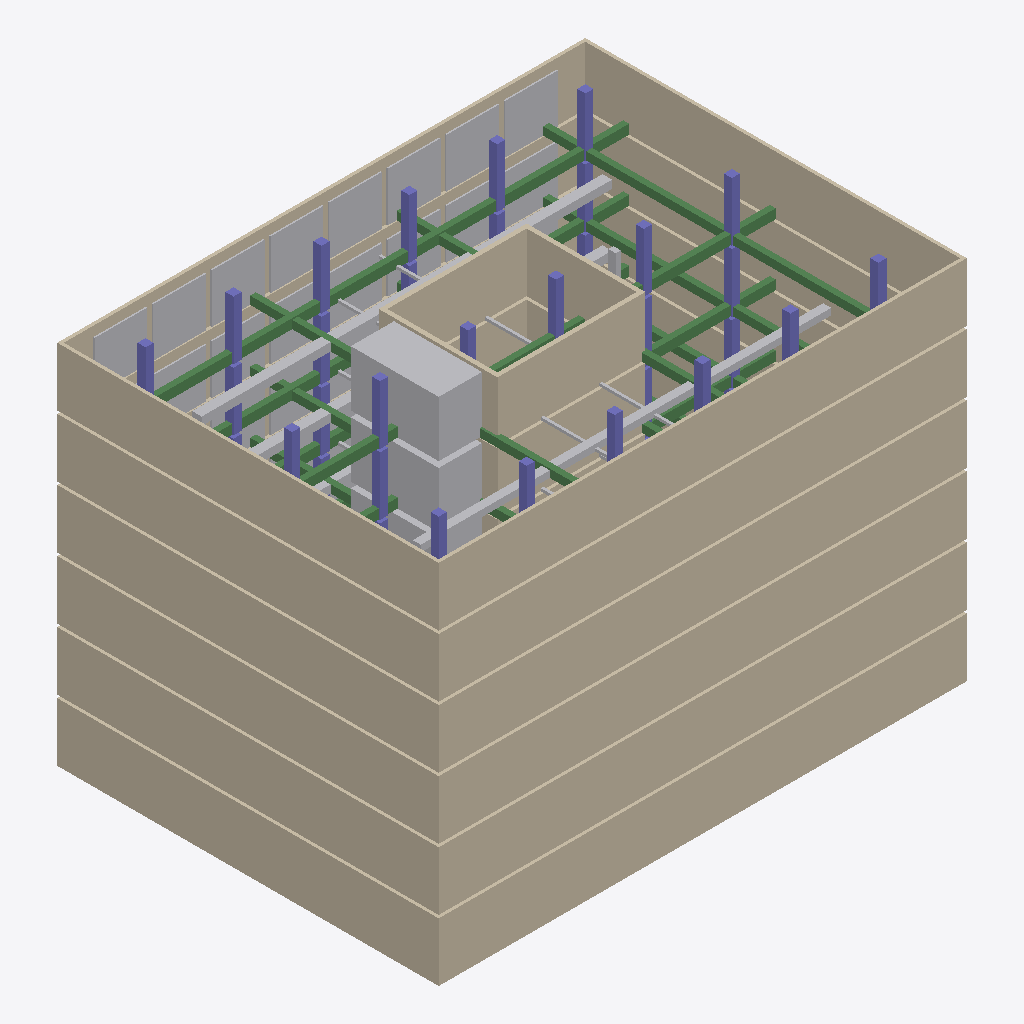
Isometric view of an IFC building model (IFC-SPF (STEP), schema IFC4, length unit metre), seen from the south-west, elements coloured by IFC class: 34 other elements (light grey), 33 columns (violet), 31 walls (beige), 16 beams (green).
Extent 36.0 m × 26.0 m × 25.0 m (x, y, z). Storeys (6): Level 01 at 0.00 m; Level 02 at 4.20 m; Level 03 at 8.40 m; Level 04 at 12.60 m; Level 05 at 16.80 m; Level 06 at 21.00 m. Elements (294): 108 IfcColumn, 96 IfcBuildingElementProxy, 48 IfcWall, 42 IfcBeam.

HEADER;
FILE_DESCRIPTION(('ViewDefinition [CoordinationView]'),'2;1');
FILE_NAME('majal-mega-campus.ifc','2026-08-09T00:00:00',('Majal BIM Team'),('Majal Mega Projects'),'MajalOps BIM','MajalOps','');
FILE_SCHEMA(('IFC4'));
ENDSEC;
DATA;
#16=IFCPROJECT('MJLPROJ000000000000000',#5,'New Cairo Financial District',$,$,$,$,(#10),#14);
#17=IFCSITE('MJLSITE000000000000000',#5,'Financial District Site',$,$,#15,$,$,.ELEMENT.,$,$,$,$,$);
#19=IFCBUILDING('MJLBLDG000000000000000',#5,'Tower A',$,$,#18,$,$,.ELEMENT.,$,$,$);
#25=IFCBUILDINGSTOREY('MJLLVL0010000000000000',#5,'Level 01',$,$,#24,$,$,.ELEMENT.,0.0);
#1332=IFCBUILDINGSTOREY('MJLLVL0020000000000000',#5,'Level 02',$,$,#1331,$,$,.ELEMENT.,4.2);
#2639=IFCBUILDINGSTOREY('MJLLVL0030000000000000',#5,'Level 03',$,$,#2638,$,$,.ELEMENT.,8.4);
#3946=IFCBUILDINGSTOREY('MJLLVL0040000000000000',#5,'Level 04',$,$,#3945,$,$,.ELEMENT.,12.6);
#5253=IFCBUILDINGSTOREY('MJLLVL0050000000000000',#5,'Level 05',$,$,#5252,$,$,.ELEMENT.,16.8);
#6560=IFCBUILDINGSTOREY('MJLLVL0060000000000000',#5,'Level 06',$,$,#6559,$,$,.ELEMENT.,21.0);
#6626=IFCWALL('MJLWALL060003000000000',#5,'L06 - South facade',$,$,#6625,#6624,$,$);
#2705=IFCWALL('MJLWALL030003000000000',#5,'L03 - South facade',$,$,#2704,#2703,$,$);
#5319=IFCWALL('MJLWALL050003000000000',#5,'L05 - South facade',$,$,#5318,#5317,$,$);
#1398=IFCWALL('MJLWALL020003000000000',#5,'L02 - South facade',$,$,#1397,#1396,$,$);
#91=IFCWALL('MJLWALL010003000000000',#5,'L01 - South facade',$,$,#90,#89,$,$);
#4012=IFCWALL('MJLWALL040003000000000',#5,'L04 - South facade',$,$,#4011,#4010,$,$);
#6678=IFCWALL('MJLWALL060005000000000',#5,'L06 - West facade',$,$,#6677,#6676,$,$);
#1450=IFCWALL('MJLWALL020005000000000',#5,'L02 - West facade',$,$,#1449,#1448,$,$);
#4064=IFCWALL('MJLWALL040005000000000',#5,'L04 - West facade',$,$,#4063,#4062,$,$);
#5371=IFCWALL('MJLWALL050005000000000',#5,'L05 - West facade',$,$,#5370,#5369,$,$);
#143=IFCWALL('MJLWALL010005000000000',#5,'L01 - West facade',$,$,#142,#141,$,$);
#2757=IFCWALL('MJLWALL030005000000000',#5,'L03 - West facade',$,$,#2756,#2755,$,$);
#6652=IFCWALL('MJLWALL060004000000000',#5,'L06 - East facade',$,$,#6651,#6650,$,$);
#5345=IFCWALL('MJLWALL050004000000000',#5,'L05 - East facade',$,$,#5344,#5343,$,$);
#7692=IFCBUILDINGELEMENTPROXY('MJLSTR0060044000000000',#5,'L06 - Fire stair flight',$,$,#7691,#7690,$,$);
#6600=IFCWALL('MJLWALL060002000000000',#5,'L06 - North facade',$,$,#6599,#6598,$,$);
#6730=IFCWALL('MJLCORE060007000000000',#5,'L06 - Core south',$,$,#6729,#6728,$,$);
#6704=IFCWALL('MJLCORE060006000000000',#5,'L06 - Core north',$,$,#6703,#6702,$,$);
#7328=IFCBEAM('MJLBEAM060030000000000',#5,'L06 - Primary beam Y3',$,$,#7327,#7326,$,$);
#6385=IFCBUILDINGELEMENTPROXY('MJLSTR0050044000000000',#5,'L05 - Fire stair flight',$,$,#6384,#6383,$,$);
#4038=IFCWALL('MJLWALL040004000000000',#5,'L04 - East facade',$,$,#4037,#4036,$,$);
#5423=IFCWALL('MJLCORE050007000000000',#5,'L05 - Core south',$,$,#5422,#5421,$,$);
#7718=IFCBUILDINGELEMENTPROXY('MJLDUCT060045000000000',#5,'L06 - Supply air duct',$,$,#7717,#7716,$,$);
#5293=IFCWALL('MJLWALL050002000000000',#5,'L05 - North facade',$,$,#5292,#5291,$,$);
#7744=IFCBUILDINGELEMENTPROXY('MJLDUCT060046000000000',#5,'L06 - Return air duct',$,$,#7743,#7742,$,$);
#6756=IFCWALL('MJLCORE060008000000000',#5,'L06 - Core east',$,$,#6755,#6754,$,$);
#7432=IFCBEAM('MJLBEAM060034000000000',#5,'L06 - Secondary beam X4',$,$,#7431,#7430,$,$);
#7302=IFCBEAM('MJLBEAM060029000000000',#5,'L06 - Primary beam Y2',$,$,#7301,#7300,$,$);
#7484=IFCBUILDINGELEMENTPROXY('MJLGLAZ060036000000000',#5,'L06 - Curtain panel 02',$,$,#7483,#7482,$,$);
#7562=IFCBUILDINGELEMENTPROXY('MJLGLAZ060039000000000',#5,'L06 - Curtain panel 05',$,$,#7561,#7560,$,$);
#7640=IFCBUILDINGELEMENTPROXY('MJLGLAZ060042000000000',#5,'L06 - Curtain panel 08',$,$,#7639,#7638,$,$);
#7536=IFCBUILDINGELEMENTPROXY('MJLGLAZ060038000000000',#5,'L06 - Curtain panel 04',$,$,#7535,#7534,$,$);
#7614=IFCBUILDINGELEMENTPROXY('MJLGLAZ060041000000000',#5,'L06 - Curtain panel 07',$,$,#7613,#7612,$,$);
#6021=IFCBEAM('MJLBEAM050030000000000',#5,'L05 - Primary beam Y3',$,$,#6020,#6019,$,$);
#7588=IFCBUILDINGELEMENTPROXY('MJLGLAZ060040000000000',#5,'L06 - Curtain panel 06',$,$,#7587,#7586,$,$);
#7510=IFCBUILDINGELEMENTPROXY('MJLGLAZ060037000000000',#5,'L06 - Curtain panel 03',$,$,#7509,#7508,$,$);
#6125=IFCBEAM('MJLBEAM050034000000000',#5,'L05 - Secondary beam X4',$,$,#6124,#6123,$,$);
#7380=IFCBEAM('MJLBEAM060032000000000',#5,'L06 - Secondary beam X2',$,$,#7379,#7378,$,$);
#2731=IFCWALL('MJLWALL030004000000000',#5,'L03 - East facade',$,$,#2730,#2729,$,$);
#7458=IFCBUILDINGELEMENTPROXY('MJLGLAZ060035000000000',#5,'L06 - Curtain panel 01',$,$,#7457,#7456,$,$);
#5995=IFCBEAM('MJLBEAM050029000000000',#5,'L05 - Primary beam Y2',$,$,#5994,#5993,$,$);
#5397=IFCWALL('MJLCORE050006000000000',#5,'L05 - Core north',$,$,#5396,#5395,$,$);
#6333=IFCBUILDINGELEMENTPROXY('MJLGLAZ050042000000000',#5,'L05 - Curtain panel 08',$,$,#6332,#6331,$,$);
#6255=IFCBUILDINGELEMENTPROXY('MJLGLAZ050039000000000',#5,'L05 - Curtain panel 05',$,$,#6254,#6253,$,$);
#6782=IFCWALL('MJLCORE060009000000000',#5,'L06 - Core west',$,$,#6781,#6780,$,$);
#5078=IFCBUILDINGELEMENTPROXY('MJLSTR0040044000000000',#5,'L04 - Fire stair flight',$,$,#5077,#5076,$,$);
#6411=IFCBUILDINGELEMENTPROXY('MJLDUCT050045000000000',#5,'L05 - Supply air duct',$,$,#6410,#6409,$,$);
#6177=IFCBUILDINGELEMENTPROXY('MJLGLAZ050036000000000',#5,'L05 - Curtain panel 02',$,$,#6176,#6175,$,$);
#7406=IFCBEAM('MJLBEAM060033000000000',#5,'L06 - Secondary beam X3',$,$,#7405,#7404,$,$);
#6307=IFCBUILDINGELEMENTPROXY('MJLGLAZ050041000000000',#5,'L05 - Curtain panel 07',$,$,#6306,#6305,$,$);
#6203=IFCBUILDINGELEMENTPROXY('MJLGLAZ050037000000000',#5,'L05 - Curtain panel 03',$,$,#6202,#6201,$,$);
#6229=IFCBUILDINGELEMENTPROXY('MJLGLAZ050038000000000',#5,'L05 - Curtain panel 04',$,$,#6228,#6227,$,$);
#6281=IFCBUILDINGELEMENTPROXY('MJLGLAZ050040000000000',#5,'L05 - Curtain panel 06',$,$,#6280,#6279,$,$);
#6073=IFCBEAM('MJLBEAM050032000000000',#5,'L05 - Secondary beam X2',$,$,#6072,#6071,$,$);
#6938=IFCCOLUMN('MJLCOL0060015000000000',#5,'L06 - Column -09/+10',$,$,#6937,#6936,$,$);
#7016=IFCCOLUMN('MJLCOL0060018000000000',#5,'L06 - Column -03/+10',$,$,#7015,#7014,$,$);
#4688=IFCBEAM('MJLBEAM040029000000000',#5,'L04 - Primary beam Y2',$,$,#4687,#4686,$,$);
#6912=IFCCOLUMN('MJLCOL0060014000000000',#5,'L06 - Column -09/+00',$,$,#6911,#6910,$,$);
#7094=IFCCOLUMN('MJLCOL0060021000000000',#5,'L06 - Column +03/+10',$,$,#7093,#7092,$,$);
#7172=IFCCOLUMN('MJLCOL0060024000000000',#5,'L06 - Column +09/+10',$,$,#7171,#7170,$,$);
#7146=IFCCOLUMN('MJLCOL0060023000000000',#5,'L06 - Column +09/+00',$,$,#7145,#7144,$,$);
#4922=IFCBUILDINGELEMENTPROXY('MJLGLAZ040038000000000',#5,'L04 - Curtain panel 04',$,$,#4921,#4920,$,$);
#5605=IFCCOLUMN('MJLCOL0050014000000000',#5,'L05 - Column -09/+00',$,$,#5604,#5603,$,$);
#7250=IFCCOLUMN('MJLCOL0060027000000000',#5,'L06 - Column +15/+10',$,$,#7249,#7248,$,$);
#7224=IFCCOLUMN('MJLCOL0060026000000000',#5,'L06 - Column +15/+00',$,$,#7223,#7222,$,$);
#7068=IFCCOLUMN('MJLCOL0060020000000000',#5,'L06 - Column +03/+00',$,$,#7067,#7066,$,$);
#5917=IFCCOLUMN('MJLCOL0050026000000000',#5,'L05 - Column +15/+00',$,$,#5916,#5915,$,$);
#3986=IFCWALL('MJLWALL040002000000000',#5,'L04 - North facade',$,$,#3985,#3984,$,$);
#7042=IFCCOLUMN('MJLCOL0060019000000000',#5,'L06 - Column +03/-10',$,$,#7041,#7040,$,$);
#7120=IFCCOLUMN('MJLCOL0060022000000000',#5,'L06 - Column +09/-10',$,$,#7119,#7118,$,$);
#6860=IFCCOLUMN('MJLCOL0060012000000000',#5,'L06 - Column -15/+10',$,$,#6859,#6858,$,$);
#7198=IFCCOLUMN('MJLCOL0060025000000000',#5,'L06 - Column +15/-10',$,$,#7197,#7196,$,$);
#5475=IFCWALL('MJLCORE050009000000000',#5,'L05 - Core west',$,$,#5474,#5473,$,$);
#7796=IFCBUILDINGELEMENTPROXY('MJLPIPE060048000000000',#5,'L06 - Chilled water return',$,$,#7795,#7794,$,$);
#6834=IFCCOLUMN('MJLCOL0060011000000000',#5,'L06 - Column -15/+00',$,$,#6833,#6832,$,$);
#6964=IFCCOLUMN('MJLCOL0060016000000000',#5,'L06 - Column -03/-10',$,$,#6963,#6962,$,$);
#6886=IFCCOLUMN('MJLCOL0060013000000000',#5,'L06 - Column -09/-10',$,$,#6885,#6884,$,$);
#4714=IFCBEAM('MJLBEAM040030000000000',#5,'L04 - Primary beam Y3',$,$,#4713,#4712,$,$);
#5449=IFCWALL('MJLCORE050008000000000',#5,'L05 - Core east',$,$,#5448,#5447,$,$);
#6808=IFCCOLUMN('MJLCOL0060010000000000',#5,'L06 - Column -15/-10',$,$,#6807,#6806,$,$);
#4896=IFCBUILDINGELEMENTPROXY('MJLGLAZ040037000000000',#5,'L04 - Curtain panel 03',$,$,#4895,#4894,$,$);
#5631=IFCCOLUMN('MJLCOL0050015000000000',#5,'L05 - Column -09/+10',$,$,#5630,#5629,$,$);
#4116=IFCWALL('MJLCORE040007000000000',#5,'L04 - Core south',$,$,#4115,#4114,$,$);
#4766=IFCBEAM('MJLBEAM040032000000000',#5,'L04 - Secondary beam X2',$,$,#4765,#4764,$,$);
#4610=IFCCOLUMN('MJLCOL0040026000000000',#5,'L04 - Column +15/+00',$,$,#4609,#4608,$,$);
#4818=IFCBEAM('MJLBEAM040034000000000',#5,'L04 - Secondary beam X4',$,$,#4817,#4816,$,$);
#4948=IFCBUILDINGELEMENTPROXY('MJLGLAZ040039000000000',#5,'L04 - Curtain panel 05',$,$,#4947,#4946,$,$);
#4402=IFCCOLUMN('MJLCOL0040018000000000',#5,'L04 - Column -03/+10',$,$,#4401,#4400,$,$);
#5709=IFCCOLUMN('MJLCOL0050018000000000',#5,'L05 - Column -03/+10',$,$,#5708,#5707,$,$);
#5943=IFCCOLUMN('MJLCOL0050027000000000',#5,'L05 - Column +15/+10',$,$,#5942,#5941,$,$);
#1424=IFCWALL('MJLWALL020004000000000',#5,'L02 - East facade',$,$,#1423,#1422,$,$);
#6990=IFCCOLUMN('MJLCOL0060017000000000',#5,'L06 - Column -03/+00',$,$,#6989,#6988,$,$);
#7770=IFCBUILDINGELEMENTPROXY('MJLPIPE060047000000000',#5,'L06 - Chilled water flow',$,$,#7769,#7768,$,$);
#5104=IFCBUILDINGELEMENTPROXY('MJLDUCT040045000000000',#5,'L04 - Supply air duct',$,$,#5103,#5102,$,$);
#5839=IFCCOLUMN('MJLCOL0050023000000000',#5,'L05 - Column +09/+00',$,$,#5838,#5837,$,$);
#5865=IFCCOLUMN('MJLCOL0050024000000000',#5,'L05 - Column +09/+10',$,$,#5864,#5863,$,$);
#7822=IFCBUILDINGELEMENTPROXY('MJLELEC060049000000000',#5,'L06 - Electrical busbar',$,$,#7821,#7820,$,$);
#4636=IFCCOLUMN('MJLCOL0040027000000000',#5,'L04 - Column +15/+10',$,$,#4635,#4634,$,$);
#5787=IFCCOLUMN('MJLCOL0050021000000000',#5,'L05 - Column +03/+10',$,$,#5786,#5785,$,$);
#4532=IFCCOLUMN('MJLCOL0040023000000000',#5,'L04 - Column +09/+00',$,$,#4531,#4530,$,$);
#6099=IFCBEAM('MJLBEAM050033000000000',#5,'L05 - Secondary beam X3',$,$,#6098,#6097,$,$);
#3641=IFCBUILDINGELEMENTPROXY('MJLGLAZ030039000000000',#5,'L03 - Curtain panel 05',$,$,#3640,#3639,$,$);
#4168=IFCWALL('MJLCORE040009000000000',#5,'L04 - Core west',$,$,#4167,#4166,$,$);
#3615=IFCBUILDINGELEMENTPROXY('MJLGLAZ030038000000000',#5,'L03 - Curtain panel 04',$,$,#3614,#3613,$,$);
#3095=IFCCOLUMN('MJLCOL0030018000000000',#5,'L03 - Column -03/+10',$,$,#3094,#3093,$,$);
#6463=IFCBUILDINGELEMENTPROXY('MJLPIPE050047000000000',#5,'L05 - Chilled water flow',$,$,#6462,#6461,$,$);
#5026=IFCBUILDINGELEMENTPROXY('MJLGLAZ040042000000000',#5,'L04 - Curtain panel 08',$,$,#5025,#5024,$,$);
#2679=IFCWALL('MJLWALL030002000000000',#5,'L03 - North facade',$,$,#2678,#2677,$,$);
#4324=IFCCOLUMN('MJLCOL0040015000000000',#5,'L04 - Column -09/+10',$,$,#4323,#4322,$,$);
#4298=IFCCOLUMN('MJLCOL0040014000000000',#5,'L04 - Column -09/+00',$,$,#4297,#4296,$,$);
#2334=IFCBUILDINGELEMENTPROXY('MJLGLAZ020039000000000',#5,'L02 - Curtain panel 05',$,$,#2333,#2332,$,$);
#5156=IFCBUILDINGELEMENTPROXY('MJLPIPE040047000000000',#5,'L04 - Chilled water flow',$,$,#5155,#5154,$,$);
#3511=IFCBEAM('MJLBEAM030034000000000',#5,'L03 - Secondary beam X4',$,$,#3510,#3509,$,$);
#3407=IFCBEAM('MJLBEAM030030000000000',#5,'L03 - Primary beam Y3',$,$,#3406,#3405,$,$);
ENDSEC;
